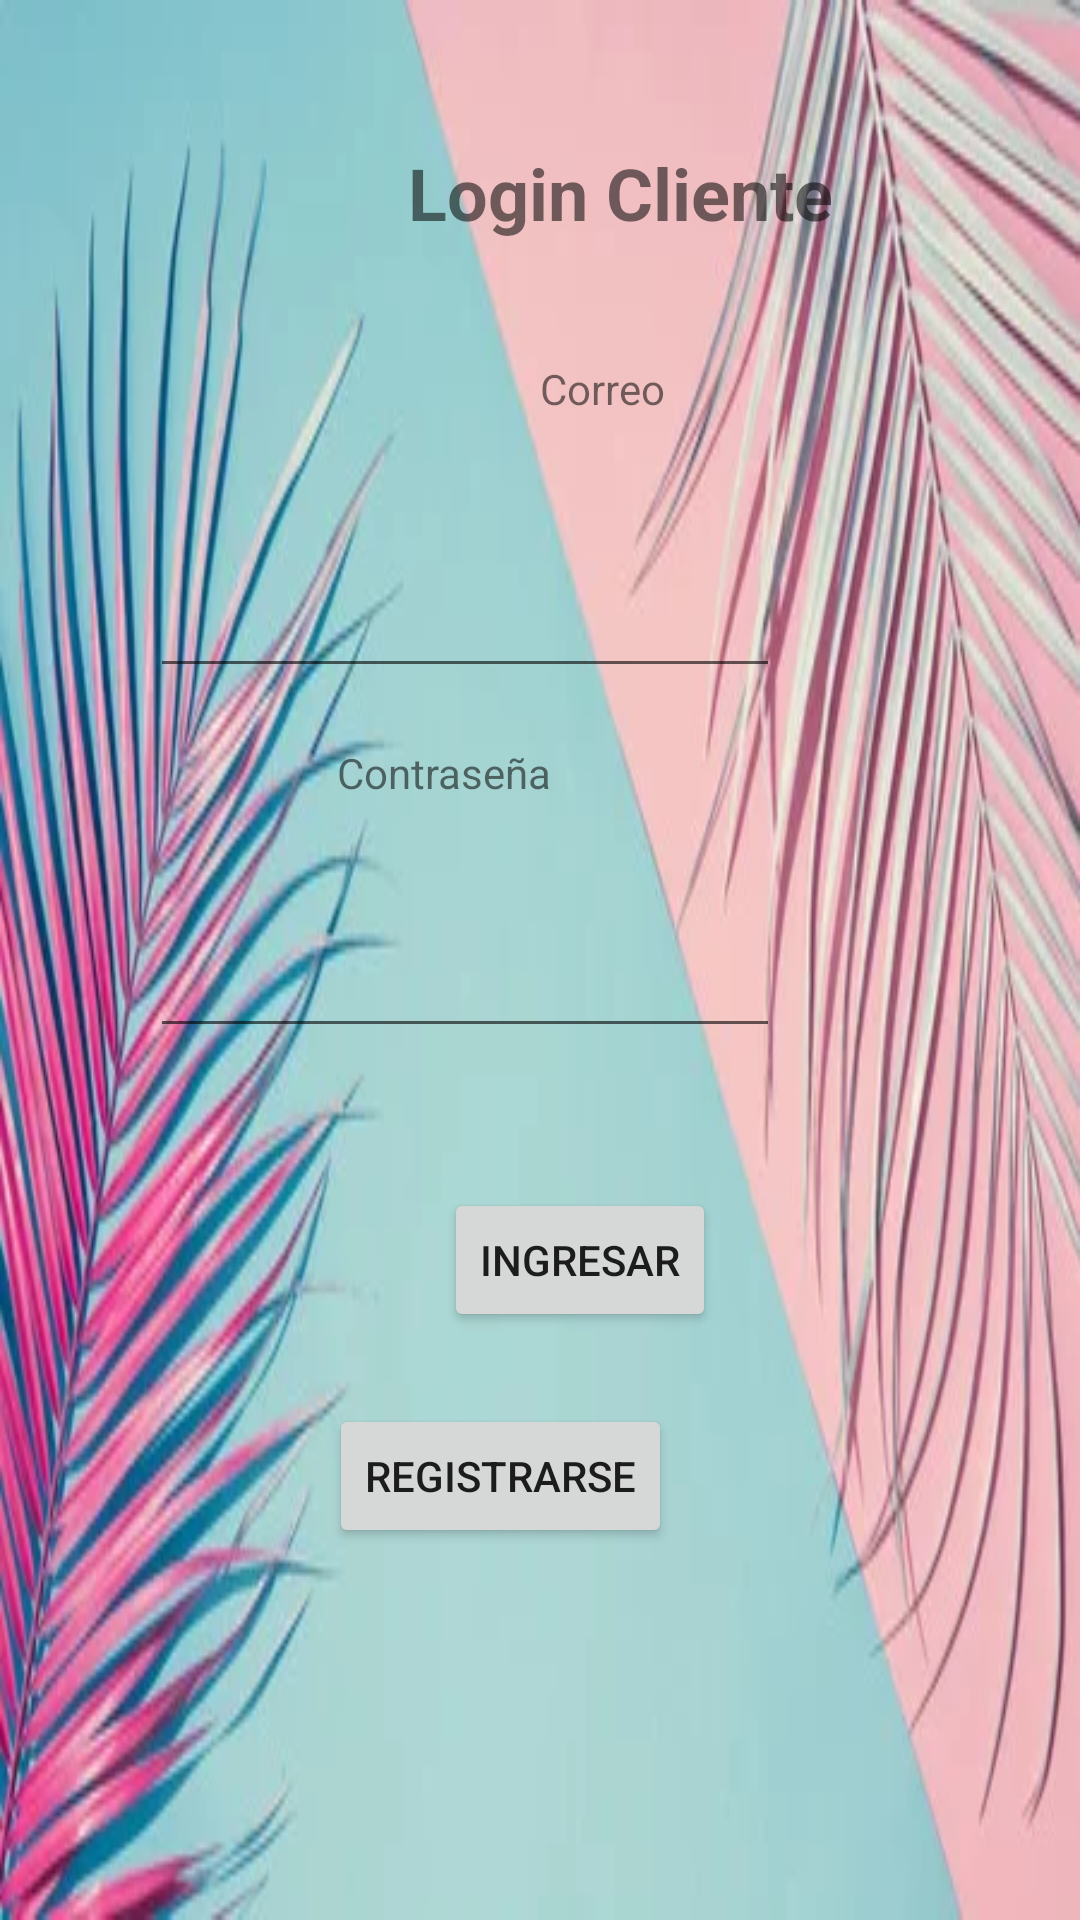

Android layout source for this screen:
<!-- AndroidManifest.xml: application theme Theme.PDM_2022_I_P3_EQUIPO4 -->
<!-- res/layout/activity_login_cliente.xml -->
<?xml version="1.0" encoding="utf-8"?>
<androidx.constraintlayout.widget.ConstraintLayout xmlns:android="http://schemas.android.com/apk/res/android"
    xmlns:app="http://schemas.android.com/apk/res-auto"
    xmlns:tools="http://schemas.android.com/tools"
    android:layout_width="match_parent"
    android:layout_height="match_parent"
    android:background="@drawable/tropicales"
    tools:context=".LoginCliente">

    <TextView
        android:id="@+id/textView20"
        android:layout_width="wrap_content"
        android:layout_height="wrap_content"
        android:layout_marginStart="136dp"
        android:layout_marginTop="48dp"
        android:text="Login Cliente"
        android:textSize="24sp"
        android:textStyle="bold"
        app:layout_constraintStart_toStartOf="parent"
        app:layout_constraintTop_toTopOf="parent" />

    <Button
        android:id="@+id/btnIngresar"
        android:layout_width="wrap_content"
        android:layout_height="wrap_content"
        android:layout_marginStart="148dp"
        android:layout_marginTop="396dp"
        android:text="Ingresar"
        app:layout_constraintStart_toStartOf="parent"
        app:layout_constraintTop_toTopOf="parent" />

    <Button
        android:id="@+id/btnRegistrarCliente"
        android:layout_width="wrap_content"
        android:layout_height="wrap_content"
        android:layout_marginTop="468dp"
        android:layout_marginEnd="136dp"
        android:text="Registrarse"
        app:layout_constraintEnd_toEndOf="parent"
        app:layout_constraintTop_toTopOf="parent" />

    <TextView
        android:id="@+id/txvNombre"
        android:layout_width="wrap_content"
        android:layout_height="wrap_content"
        android:layout_marginStart="180dp"
        android:layout_marginTop="120dp"
        android:text="Correo"
        app:layout_constraintStart_toStartOf="parent"
        app:layout_constraintTop_toTopOf="parent" />

    <TextView
        android:id="@+id/txvContraseña"
        android:layout_width="wrap_content"
        android:layout_height="wrap_content"
        android:layout_marginTop="248dp"
        android:layout_marginEnd="176dp"
        android:text="Contraseña"
        app:layout_constraintEnd_toEndOf="parent"
        app:layout_constraintTop_toTopOf="parent" />

    <EditText
        android:id="@+id/editTextCorreoLoginCliente"
        android:layout_width="wrap_content"
        android:layout_height="wrap_content"
        android:layout_marginTop="188dp"
        android:layout_marginEnd="100dp"
        android:ems="10"
        android:inputType="textPersonName"
        app:layout_constraintEnd_toEndOf="parent"
        app:layout_constraintTop_toTopOf="parent" />

    <EditText
        android:id="@+id/editTextContraLoginCliente"
        android:layout_width="wrap_content"
        android:layout_height="wrap_content"
        android:layout_marginTop="308dp"
        android:layout_marginEnd="100dp"
        android:ems="10"
        android:inputType="textPersonName"
        app:layout_constraintEnd_toEndOf="parent"
        app:layout_constraintTop_toTopOf="parent" />
</androidx.constraintlayout.widget.ConstraintLayout>
<!-- resources referenced by this layout -->
<resources>
  <!-- drawable tropicales: webp bitmap (drawable, 28536 bytes) -->
  <style name="Theme.PDM_2022_I_P3_EQUIPO4" parent="Theme.MaterialComponents.DayNight.DarkActionBar">
          
          <item name="colorPrimary">@color/purple_500</item>
          <item name="colorPrimaryVariant">@color/purple_700</item>
          <item name="colorOnPrimary">@color/white</item>
          
          <item name="colorSecondary">@color/teal_200</item>
          <item name="colorSecondaryVariant">@color/teal_700</item>
          <item name="colorOnSecondary">@color/black</item>
          
          <item name="android:statusBarColor" tools:targetApi="l">?attr/colorPrimaryVariant</item>
          
      </style>
  <color name="purple_500">#7b5900</color>
  <color name="purple_700">#644800</color>
  <color name="white">#FFFFFFFF</color>
  <color name="teal_200">#FF03DAC5</color>
  <color name="teal_700">#FF018786</color>
  <color name="black">#FF000000</color>
</resources>
